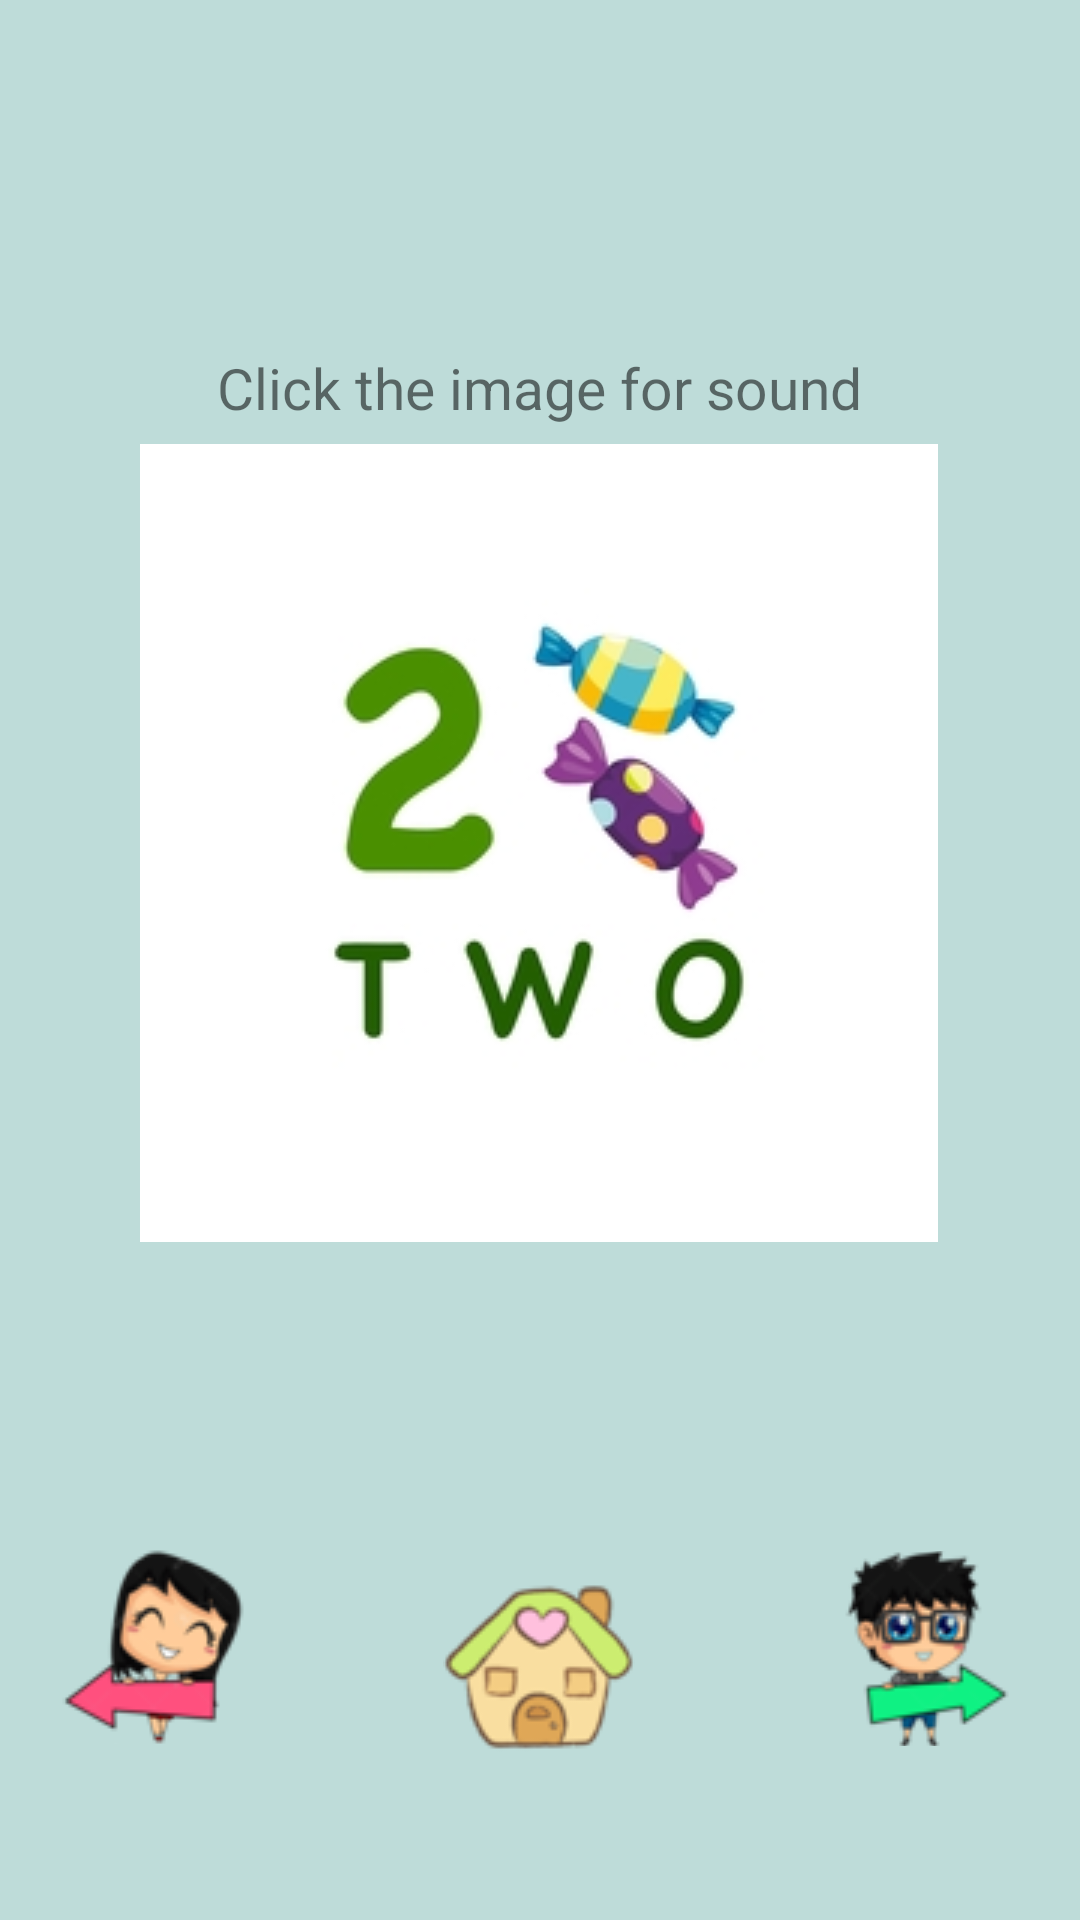

Layout XML and referenced resources for this Android screen:
<!-- AndroidManifest.xml: application theme AppTheme -->
<!-- res/layout/activity_number_learn2.xml -->
<?xml version="1.0" encoding="utf-8"?>
<androidx.constraintlayout.widget.ConstraintLayout xmlns:android="http://schemas.android.com/apk/res/android"
    xmlns:app="http://schemas.android.com/apk/res-auto"
    xmlns:tools="http://schemas.android.com/tools"
    android:layout_width="match_parent"
    android:layout_height="match_parent"
    android:background="#BEDCD9"
    tools:context=".NumberLearn2">

    <ImageButton
        android:id="@+id/ImgBtn_Num2"
        android:layout_width="wrap_content"
        android:layout_height="wrap_content"
        android:background="#FFBEDCD9"
        android:src="@drawable/num2"
        app:layout_constraintBottom_toBottomOf="parent"
        app:layout_constraintEnd_toEndOf="parent"
        app:layout_constraintHorizontal_bias="0.495"
        app:layout_constraintStart_toStartOf="parent"
        app:layout_constraintTop_toTopOf="parent"
        app:layout_constraintVertical_bias="0.396" />

    <ImageButton
        android:id="@+id/ImgBtn_Next2"
        android:layout_width="102dp"
        android:layout_height="65dp"
        android:background="#FFBEDCD9"
        android:src="@drawable/next"
        app:layout_constraintBottom_toBottomOf="parent"
        app:layout_constraintEnd_toEndOf="parent"
        app:layout_constraintHorizontal_bias="1.0"
        app:layout_constraintStart_toStartOf="parent"
        app:layout_constraintTop_toTopOf="parent"
        app:layout_constraintVertical_bias="0.899" />

    <ImageButton
        android:id="@+id/ImgBtn_Prev2"
        android:layout_width="102dp"
        android:layout_height="65dp"
        android:background="#FFBEDCD9"
        android:src="@drawable/prev"
        app:layout_constraintBottom_toBottomOf="parent"
        app:layout_constraintEnd_toStartOf="@+id/ImgBtn_Next2"
        app:layout_constraintHorizontal_bias="0.0"
        app:layout_constraintStart_toStartOf="parent"
        app:layout_constraintTop_toTopOf="parent"
        app:layout_constraintVertical_bias="0.898" />

    <ImageButton
        android:id="@+id/imgBtn_Home2"
        android:layout_width="88dp"
        android:layout_height="74dp"
        android:background="#BEDCD9"
        android:src="@drawable/home"
        app:layout_constraintBottom_toBottomOf="parent"
        app:layout_constraintEnd_toStartOf="@+id/ImgBtn_Next2"
        app:layout_constraintHorizontal_bias="0.495"
        app:layout_constraintStart_toEndOf="@+id/ImgBtn_Prev2"
        app:layout_constraintTop_toBottomOf="@+id/ImgBtn_Num2"
        app:layout_constraintVertical_bias="0.689" />

    <TextView
        android:layout_width="wrap_content"
        android:layout_height="wrap_content"
        android:text="Click the image for sound"
        android:textSize="19sp"
        app:layout_constraintBottom_toTopOf="@+id/ImgBtn_Num2"
        app:layout_constraintEnd_toEndOf="parent"
        app:layout_constraintHorizontal_bias="0.498"
        app:layout_constraintStart_toStartOf="parent"
        app:layout_constraintTop_toTopOf="parent"
        app:layout_constraintVertical_bias="0.950" />

</androidx.constraintlayout.widget.ConstraintLayout>
<!-- resources referenced by this layout -->
<resources>
  <!-- drawable home: png bitmap (drawable, 6058 bytes) -->
  <!-- drawable next: png bitmap (drawable, 7291 bytes) -->
  <!-- drawable num2: png bitmap (drawable, 25840 bytes) -->
  <!-- drawable prev: png bitmap (drawable, 7051 bytes) -->
  <style name="AppTheme" parent="Theme.AppCompat.Light.NoActionBar">
          
          <item name="colorPrimary">#7A31E4</item>
          <item name="colorPrimaryDark">#7A31E4</item>
          <item name="colorAccent">@color/colorAccent</item>
      </style>
  <color name="colorAccent">#03DAC5</color>
</resources>
